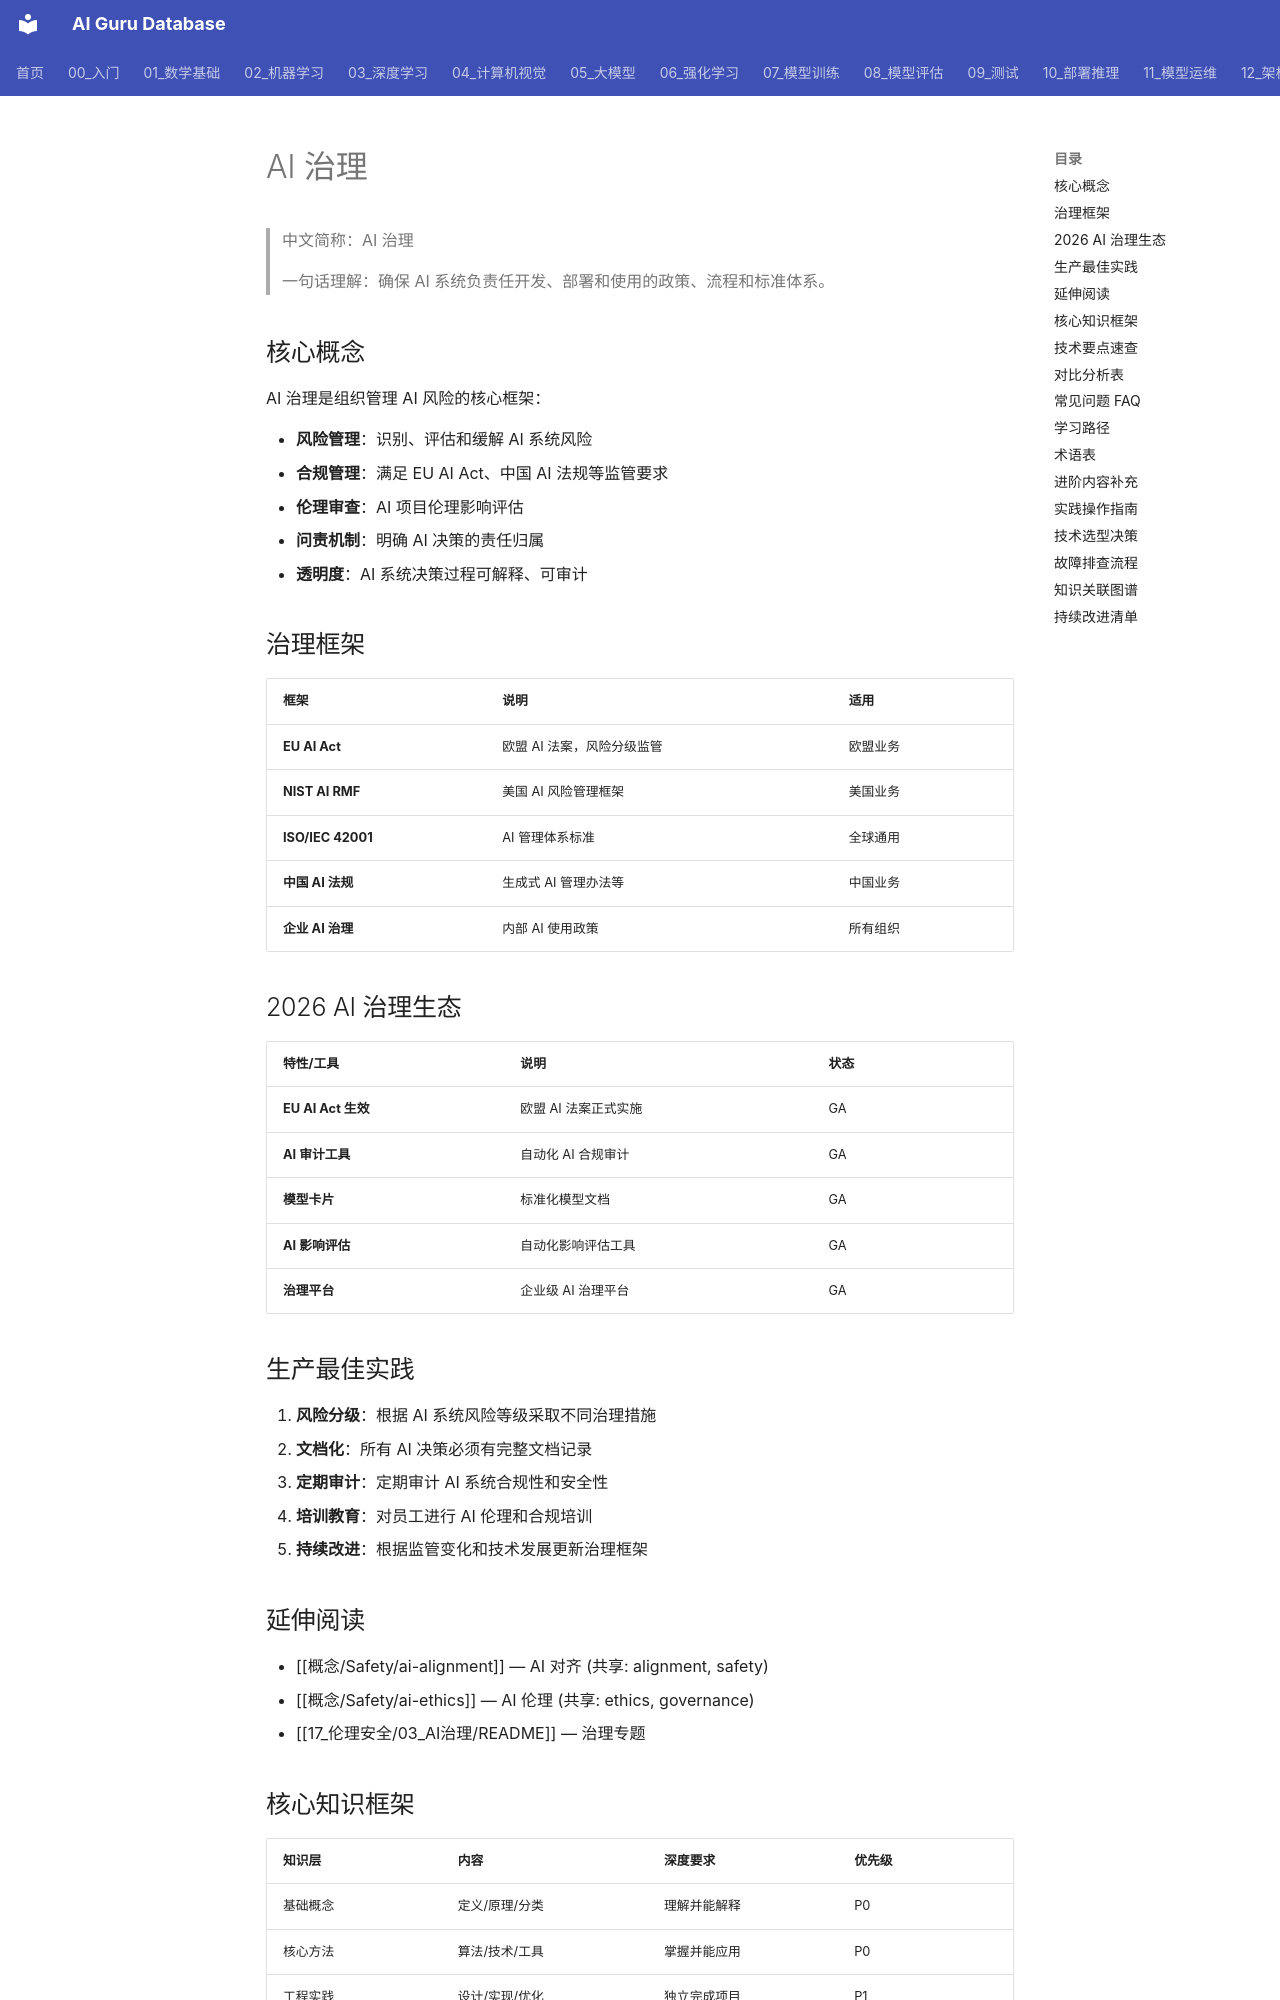

repository: ai-guru-global/ai-guru-database · page: 概念/Safety/ai-governance/index.html · generator: mkdocs

---
title: "AI 治理"
aliases:
  - "AI Governance"
  - "ai governance"
  - "AI 监管"
  - "AI 合规"
tags:
  - concept
  - safety
  - governance
domain: Safety
confidence:
  verified: 0.75
  inferred: 0.15
  ambiguous: 0.10
base_confidence: 0.82
lifecycle: reviewed
lifecycle_changed: 2026-07-21
created: 2026-07-21
updated: 2026-07-21
tier: supporting
name_zh: "AI 治理"
category: -concepts
summary: "AI 治理概念页：治理框架、合规要求与组织问责的核心概念卡片。"
---

# AI 治理

> 中文简称：AI 治理

> 一句话理解：确保 AI 系统负责任开发、部署和使用的政策、流程和标准体系。

## 核心概念

AI 治理是组织管理 AI 风险的核心框架：

- **风险管理**：识别、评估和缓解 AI 系统风险
- **合规管理**：满足 EU AI Act、中国 AI 法规等监管要求
- **伦理审查**：AI 项目伦理影响评估
- **问责机制**：明确 AI 决策的责任归属
- **透明度**：AI 系统决策过程可解释、可审计

## 治理框架

| 框架 | 说明 | 适用 |
|------|------|------|
| **EU AI Act** | 欧盟 AI 法案，风险分级监管 | 欧盟业务 |
| **NIST AI RMF** | 美国 AI 风险管理框架 | 美国业务 |
| **ISO/IEC 42001** | AI 管理体系标准 | 全球通用 |
| **中国 AI 法规** | 生成式 AI 管理办法等 | 中国业务 |
| **企业 AI 治理** | 内部 AI 使用政策 | 所有组织 |

## 2026 AI 治理生态

| 特性/工具 | 说明 | 状态 |
|------|------|------|
| **EU AI Act 生效** | 欧盟 AI 法案正式实施 | GA |
| **AI 审计工具** | 自动化 AI 合规审计 | GA |
| **模型卡片** | 标准化模型文档 | GA |
| **AI 影响评估** | 自动化影响评估工具 | GA |
| **治理平台** | 企业级 AI 治理平台 | GA |

## 生产最佳实践

1. **风险分级**：根据 AI 系统风险等级采取不同治理措施
2. **文档化**：所有 AI 决策必须有完整文档记录
3. **定期审计**：定期审计 AI 系统合规性和安全性
4. **培训教育**：对员工进行 AI 伦理和合规培训
5. **持续改进**：根据监管变化和技术发展更新治理框架
